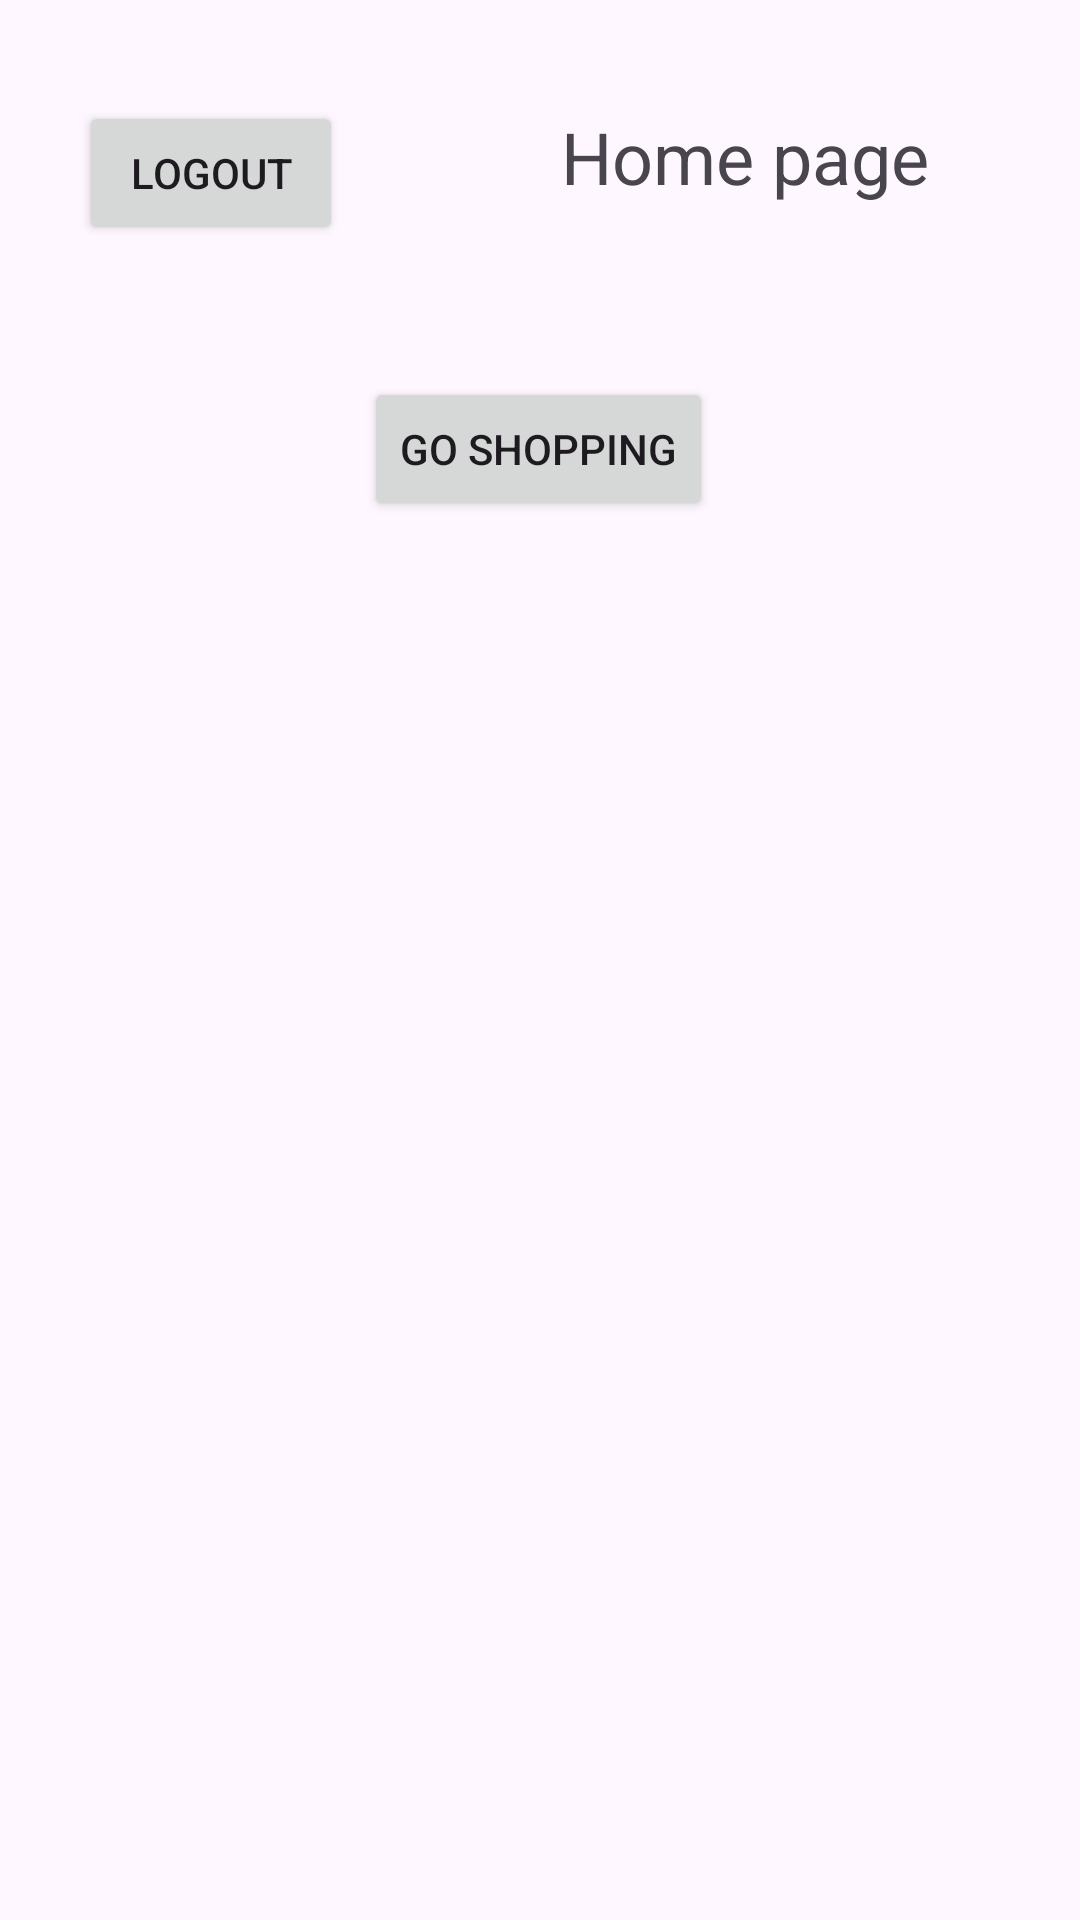

Write the Android layout XML for this screen, with the resource values it uses.
<!-- AndroidManifest.xml: application theme Theme.M13_Project -->
<!-- res/layout/activity_home_page.xml -->
<?xml version="1.0" encoding="utf-8"?>
<androidx.constraintlayout.widget.ConstraintLayout
    xmlns:android="http://schemas.android.com/apk/res/android"
    xmlns:app="http://schemas.android.com/apk/res-auto"
    xmlns:tools="http://schemas.android.com/tools"
    android:layout_width="match_parent"
    android:layout_height="match_parent"
    tools:context=".HomePageActivity">

    <TextView
        android:id="@+id/textViewWelcome"
        android:layout_width="wrap_content"
        android:layout_height="wrap_content"
        android:layout_marginStart="16dp"
        android:layout_marginTop="36dp"
        android:layout_marginEnd="16dp"
        android:text="Home page"
        android:textSize="24sp"
        app:layout_constraintEnd_toEndOf="parent"
        app:layout_constraintHorizontal_bias="0.832"
        app:layout_constraintStart_toStartOf="parent"
        app:layout_constraintTop_toTopOf="parent" />

    <Button
        android:id="@+id/buttonLogout"
        android:layout_width="wrap_content"
        android:layout_height="wrap_content"
        android:layout_marginTop="20dp"
        android:text="Logout"
        app:layout_constraintBottom_toBottomOf="parent"
        app:layout_constraintEnd_toEndOf="parent"
        app:layout_constraintHorizontal_bias="0.097"
        app:layout_constraintStart_toStartOf="parent"
        app:layout_constraintTop_toTopOf="parent"
        app:layout_constraintVertical_bias="0.024" />

    <Button
        android:id="@+id/button"
        android:layout_width="wrap_content"
        android:layout_height="wrap_content"
        android:text="Go Shopping"
        app:layout_constraintBottom_toBottomOf="parent"
        app:layout_constraintEnd_toEndOf="parent"
        app:layout_constraintHorizontal_bias="0.498"
        app:layout_constraintStart_toStartOf="parent"
        app:layout_constraintTop_toTopOf="parent"
        app:layout_constraintVertical_bias="0.212" />

</androidx.constraintlayout.widget.ConstraintLayout>
<!-- resources referenced by this layout -->
<resources>
  <style name="Theme.M13_Project" parent="Base.Theme.M13_Project" />
  <style name="Base.Theme.M13_Project" parent="Theme.Material3.DayNight.NoActionBar">
          
          
      </style>
</resources>
